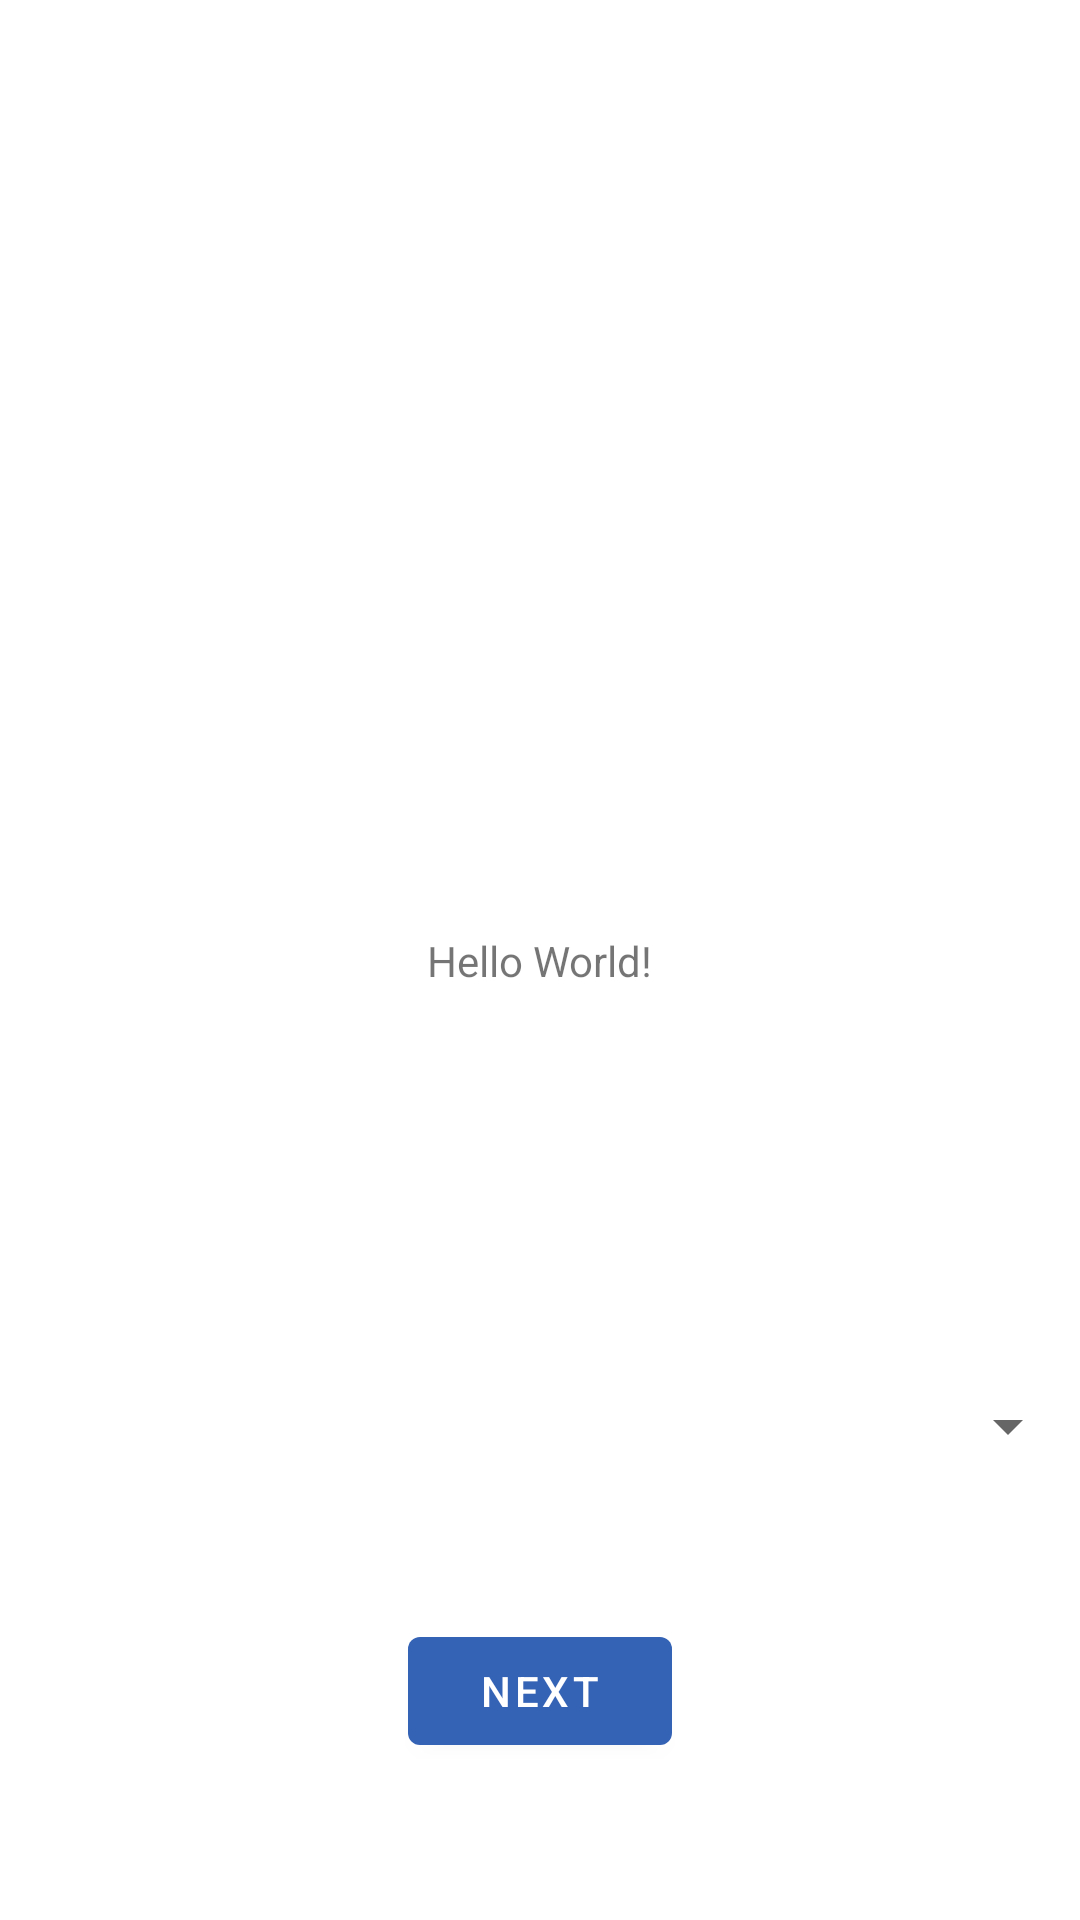

The Android layout XML behind this screen, and the referenced resources:
<!-- AndroidManifest.xml: application theme Theme.EkycDemo -->
<!-- res/layout/activity_main.xml -->
<?xml version="1.0" encoding="utf-8"?>
<androidx.constraintlayout.widget.ConstraintLayout xmlns:android="http://schemas.android.com/apk/res/android"
    xmlns:app="http://schemas.android.com/apk/res-auto"
    xmlns:tools="http://schemas.android.com/tools"
    android:layout_width="match_parent"
    android:layout_height="match_parent"
    tools:context=".views.MainActivity">


    <Spinner
        android:id="@+id/nationality_spinner"
        android:layout_width="match_parent"
        android:layout_height="wrap_content"
        app:layout_constraintTop_toTopOf="@id/textView"
        app:layout_constraintBottom_toBottomOf="parent"
        app:layout_constraintLeft_toLeftOf="parent"
         app:layout_constraintRight_toRightOf="parent"
        />
    <TextView
        android:id="@+id/textView"
        android:layout_width="wrap_content"
        android:layout_height="wrap_content"
        android:text="Hello World!"
        app:layout_constraintBottom_toBottomOf="parent"
        app:layout_constraintEnd_toEndOf="parent"
        app:layout_constraintStart_toStartOf="parent"
        app:layout_constraintTop_toTopOf="parent" />
    <Button
        android:id="@+id/next_button"
        android:layout_width="wrap_content"
        android:layout_height="wrap_content"
        android:text="NEXT"
        app:layout_constraintTop_toBottomOf="@+id/nationality_spinner"
        app:layout_constraintBottom_toBottomOf="parent"
        app:layout_constraintLeft_toLeftOf="parent"
        app:layout_constraintRight_toRightOf="parent"/>

</androidx.constraintlayout.widget.ConstraintLayout>
<!-- resources referenced by this layout -->
<resources>
  <style name="Theme.EkycDemo" parent="Theme.MaterialComponents.DayNight.DarkActionBar">
          
          <item name="colorPrimary">#3462B5</item>
          <item name="colorPrimaryVariant">@color/black</item>
          <item name="colorOnPrimary">@color/white</item>
          
          <item name="colorSecondary">#3462B5</item>
          <item name="colorSecondaryVariant">#3462B5</item>
          <item name="colorOnSecondary">@color/black</item>
          
          <item name="android:statusBarColor">?attr/colorPrimaryVariant</item>
          
      </style>
  <color name="black">#FF000000</color>
  <color name="white">#FFFFFFFF</color>
</resources>
